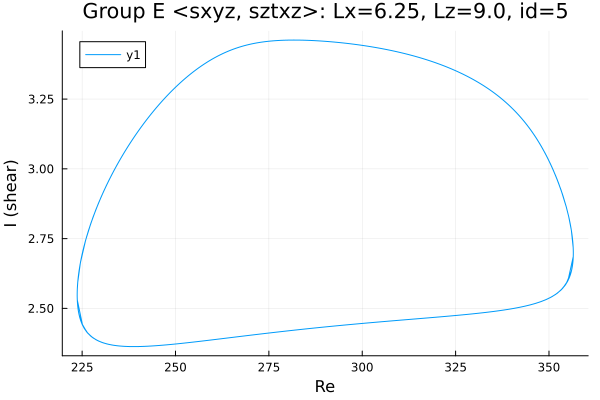

The file beside this chart, header and first rows:
Re, shear
223.7, 2.549
223.7, 2.549
223.7, 2.549
223.7, 2.549
223.7, 2.549
223.7, 2.548
223.7, 2.548
223.7, 2.548
223.7, 2.548
223.7, 2.546
223.7, 2.545
223.7, 2.542
223.7, 2.539
223.7, 2.528
223.9, 2.501
224.1, 2.481
224.8, 2.448
226.2, 2.415
227.7, 2.397
229.1, 2.385
230.5, 2.377
231.9, 2.372
233.3, 2.368
234.7, 2.366
236.1, 2.364
237.6, 2.363
239, 2.363
240.4, 2.363
241.8, 2.364
243.2, 2.365
244.6, 2.366
246, 2.368
247.5, 2.369
248.9, 2.371
250.3, 2.373
251.7, 2.375
253.1, 2.377
254.5, 2.379
255.9, 2.381
257.4, 2.383
258.8, 2.386
260.2, 2.388
261.6, 2.39
263, 2.392
264.4, 2.395
265.8, 2.397
267.3, 2.399
268.7, 2.402
270.1, 2.404
271.5, 2.406
272.9, 2.408
274.3, 2.411
275.7, 2.413
277.2, 2.415
278.6, 2.417
280, 2.419
281.4, 2.421
282.8, 2.423
284.2, 2.426
285.6, 2.428
... 3,942 more rows
